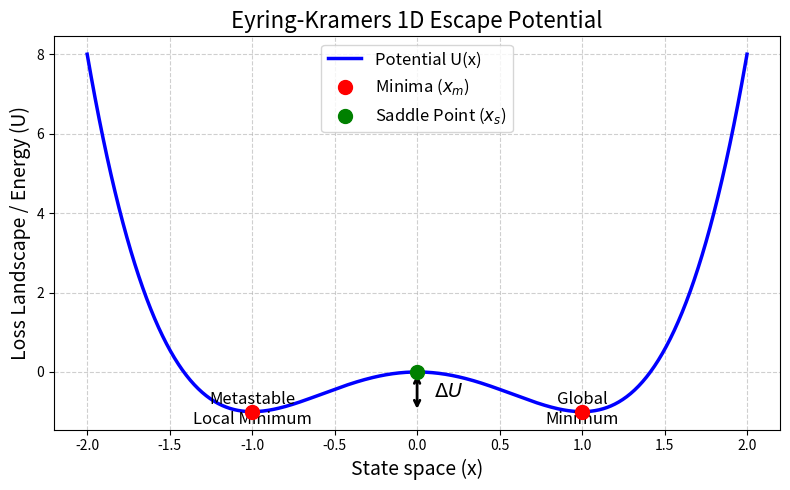

Source code (Python):
import numpy as np
import matplotlib
matplotlib.use('Agg')
import matplotlib.pyplot as plt
import os

# Define the Kramers 1D double-well potential
x = np.linspace(-2, 2, 500)
U = x**4 - 2*x**2

fig, ax = plt.subplots(figsize=(8, 5))
ax.plot(x, U, 'b-', linewidth=2.5, label='Potential U(x)')

# Annotate minima and saddle point
ax.scatter([-1, 1], [-1, -1], color='red', s=100, zorder=5, label='Minima ($x_m$)')
ax.scatter([0], [0], color='green', s=100, zorder=5, label='Saddle Point ($x_s$)')

# Add annotations for delta U
ax.annotate('', xy=(0, 0), xytext=(0, -1),
            arrowprops=dict(arrowstyle='<->', color='black', lw=2))
ax.text(0.1, -0.5, '$\Delta U$', fontsize=14, verticalalignment='center')

# Highlight the metastable trap
ax.text(-1, -1.3, 'Metastable\nLocal Minimum', fontsize=12, ha='center')
ax.text(1, -1.3, 'Global\nMinimum', fontsize=12, ha='center')

# Styling
ax.set_title("Eyring-Kramers 1D Escape Potential", fontsize=16)
ax.set_xlabel("State space (x)", fontsize=14)
ax.set_ylabel("Loss Landscape / Energy (U)", fontsize=14)
ax.legend(fontsize=12)
ax.grid(True, linestyle='--', alpha=0.6)

# Save
os.makedirs("outputs", exist_ok=True)
plt.tight_layout()
plt.savefig("outputs/double_well.png", dpi=150)
print("Saved double well diagram to outputs/double_well.png")
